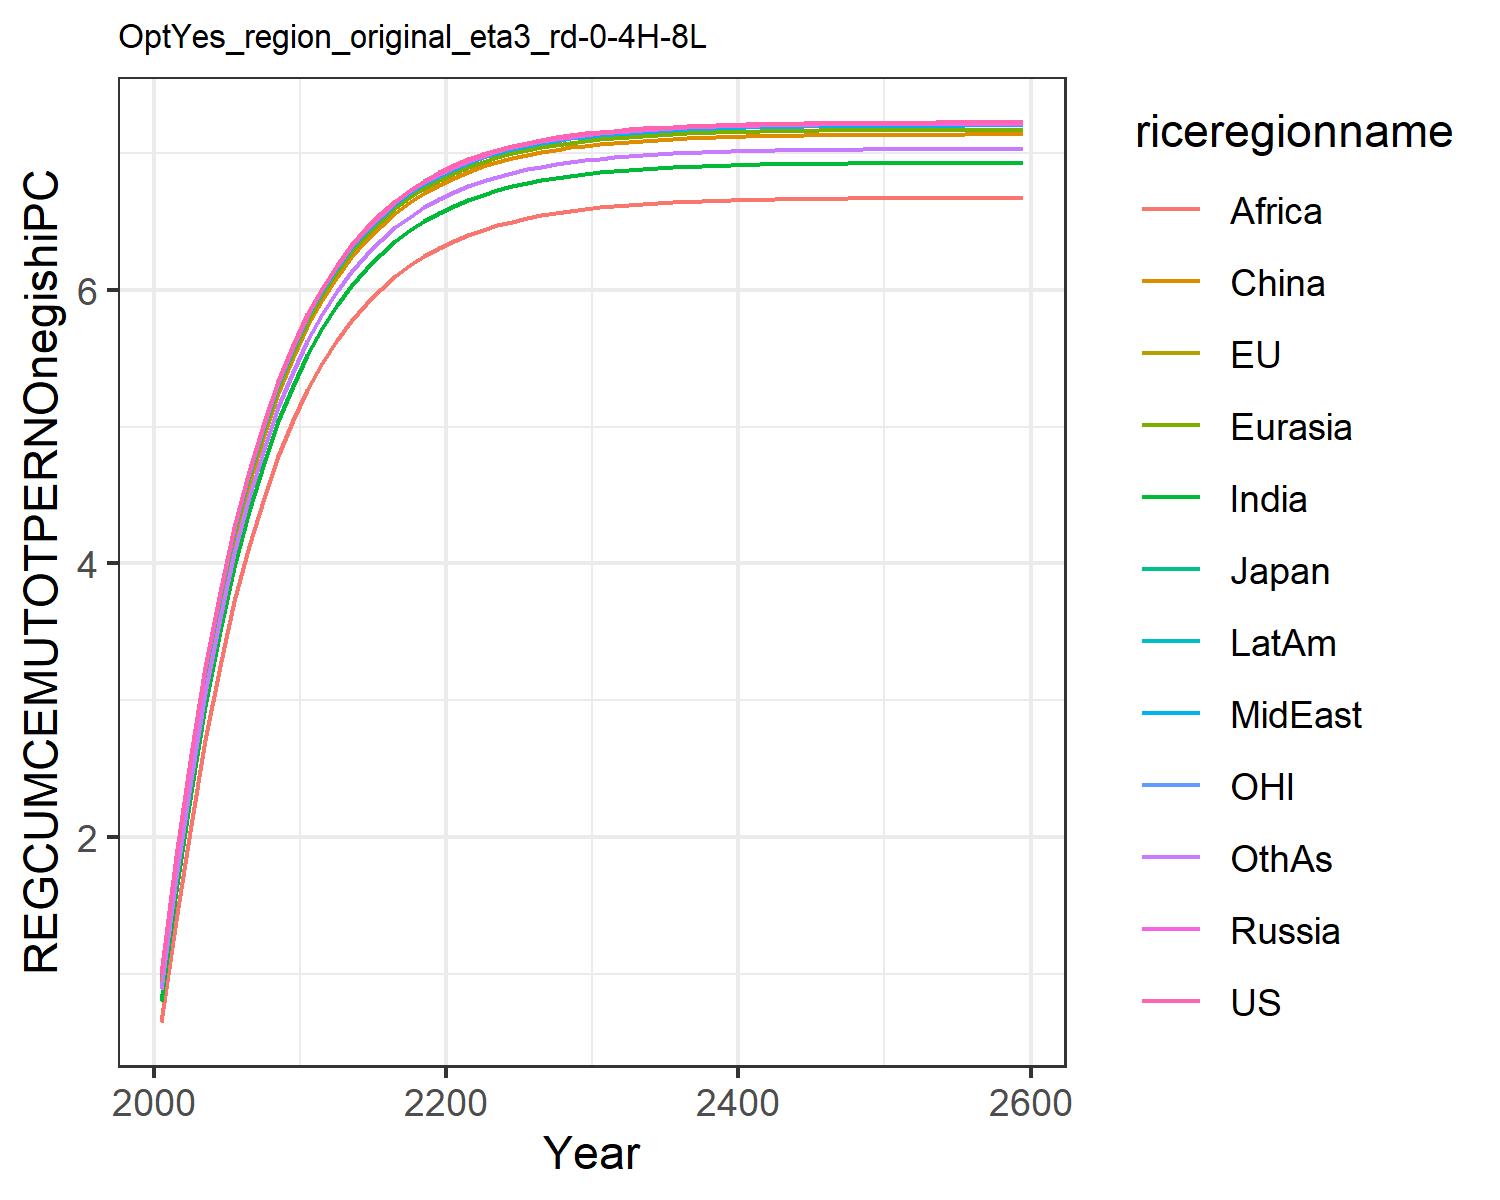

Source data for this figure (header and first rows):
0.9995744254070471, 0.9989595705957063, 0.9992417252061888, 0.9945590867766354, 0.9711605368957653, 0.9274089448870974, 0.7958326105793788, 0.9871715974145606, 0.6474835357784614, 0.9872581902489826, 0.9991433146535608, 0.8883119424964763
1.861, 1.86, 1.86, 1.854, 1.819, 1.78, 1.603, 1.844, 1.388, 1.844, 1.86, 1.699
2.603, 2.602, 2.603, 2.595, 2.556, 2.519, 2.325, 2.583, 2.086, 2.584, 2.602, 2.423
3.243, 3.242, 3.242, 3.234, 3.193, 3.157, 2.956, 3.222, 2.708, 3.223, 3.242, 3.055
3.794, 3.793, 3.793, 3.785, 3.743, 3.707, 3.503, 3.772, 3.251, 3.773, 3.793, 3.603
4.269, 4.268, 4.268, 4.26, 4.217, 4.181, 3.976, 4.247, 3.722, 4.248, 4.268, 4.076
4.678, 4.677, 4.677, 4.669, 4.626, 4.59, 4.384, 4.656, 4.129, 4.657, 4.677, 4.485
5.031, 5.03, 5.03, 5.022, 4.978, 4.943, 4.736, 5.009, 4.481, 5.01, 5.03, 4.837
5.335, 5.334, 5.334, 5.325, 5.282, 5.247, 5.04, 5.312, 4.784, 5.313, 5.334, 5.14
5.597, 5.595, 5.596, 5.587, 5.544, 5.508, 5.301, 5.574, 5.045, 5.575, 5.596, 5.402
5.822, 5.821, 5.821, 5.813, 5.769, 5.734, 5.527, 5.8, 5.271, 5.801, 5.821, 5.628
6.017, 6.015, 6.016, 6.007, 5.964, 5.928, 5.721, 5.994, 5.465, 5.995, 6.016, 5.822
6.184, 6.183, 6.183, 6.175, 6.131, 6.096, 5.888, 6.162, 5.632, 6.163, 6.183, 5.99
6.329, 6.327, 6.328, 6.319, 6.276, 6.24, 6.033, 6.306, 5.777, 6.307, 6.328, 6.134
6.453, 6.452, 6.452, 6.444, 6.4, 6.364, 6.157, 6.43, 5.901, 6.431, 6.452, 6.258
6.56, 6.559, 6.559, 6.551, 6.507, 6.472, 6.264, 6.537, 6.008, 6.539, 6.559, 6.365
6.653, 6.651, 6.652, 6.643, 6.6, 6.564, 6.357, 6.63, 6.101, 6.631, 6.652, 6.458
6.732, 6.731, 6.731, 6.723, 6.679, 6.644, 6.436, 6.709, 6.18, 6.711, 6.731, 6.537
6.801, 6.799, 6.8, 6.791, 6.748, 6.712, 6.505, 6.778, 6.249, 6.779, 6.8, 6.606
6.86, 6.858, 6.859, 6.85, 6.807, 6.771, 6.564, 6.837, 6.308, 6.838, 6.859, 6.665
6.911, 6.909, 6.91, 6.901, 6.858, 6.822, 6.615, 6.888, 6.359, 6.889, 6.91, 6.716
6.955, 6.953, 6.954, 6.945, 6.902, 6.866, 6.659, 6.932, 6.403, 6.933, 6.954, 6.76
6.992, 6.991, 6.991, 6.983, 6.939, 6.904, 6.696, 6.97, 6.44, 6.971, 6.991, 6.797
7.025, 7.023, 7.024, 7.015, 6.972, 6.936, 6.729, 7.002, 6.473, 7.003, 7.024, 6.83
7.053, 7.052, 7.052, 7.043, 7, 6.964, 6.757, 7.03, 6.501, 7.031, 7.052, 6.858
7.077, 7.076, 7.076, 7.068, 7.024, 6.989, 6.781, 7.054, 6.525, 7.056, 7.076, 6.882
7.098, 7.097, 7.097, 7.088, 7.045, 7.009, 6.802, 7.075, 6.546, 7.076, 7.097, 6.903
7.116, 7.115, 7.115, 7.106, 7.063, 7.027, 6.82, 7.093, 6.564, 7.094, 7.115, 6.921
7.131, 7.13, 7.131, 7.122, 7.078, 7.043, 6.835, 7.109, 6.579, 7.11, 7.13, 6.937
7.145, 7.143, 7.144, 7.135, 7.092, 7.056, 6.849, 7.122, 6.593, 7.123, 7.144, 6.95
7.156, 7.155, 7.155, 7.147, 7.103, 7.068, 6.86, 7.133, 6.604, 7.135, 7.155, 6.961
7.166, 7.165, 7.165, 7.157, 7.113, 7.078, 6.87, 7.143, 6.614, 7.145, 7.165, 6.971
7.175, 7.173, 7.174, 7.165, 7.122, 7.086, 6.879, 7.152, 6.623, 7.153, 7.174, 6.98
7.182, 7.181, 7.181, 7.172, 7.129, 7.093, 6.886, 7.159, 6.63, 7.16, 7.181, 6.987
7.188, 7.187, 7.187, 7.179, 7.135, 7.1, 6.892, 7.166, 6.636, 7.167, 7.187, 6.993
7.194, 7.192, 7.193, 7.184, 7.141, 7.105, 6.898, 7.171, 6.642, 7.172, 7.193, 6.999
7.198, 7.197, 7.198, 7.189, 7.146, 7.11, 6.903, 7.176, 6.647, 7.177, 7.198, 7.004
7.203, 7.201, 7.202, 7.193, 7.15, 7.114, 6.907, 7.18, 6.651, 7.181, 7.202, 7.008
7.206, 7.205, 7.205, 7.197, 7.153, 7.117, 6.91, 7.183, 6.654, 7.184, 7.205, 7.011
7.209, 7.208, 7.208, 7.2, 7.156, 7.12, 6.913, 7.186, 6.657, 7.187, 7.208, 7.014
7.212, 7.21, 7.211, 7.202, 7.159, 7.123, 6.916, 7.189, 6.66, 7.19, 7.211, 7.017
7.214, 7.212, 7.213, 7.204, 7.161, 7.125, 6.918, 7.191, 6.662, 7.192, 7.213, 7.019
7.216, 7.214, 7.215, 7.206, 7.163, 7.127, 6.92, 7.193, 6.664, 7.194, 7.215, 7.021
7.217, 7.216, 7.217, 7.208, 7.164, 7.129, 6.922, 7.195, 6.665, 7.196, 7.216, 7.023
7.219, 7.217, 7.218, 7.209, 7.166, 7.13, 6.923, 7.196, 6.667, 7.197, 7.218, 7.024
7.22, 7.219, 7.219, 7.211, 7.167, 7.132, 6.924, 7.197, 6.668, 7.199, 7.219, 7.025
7.221, 7.22, 7.22, 7.212, 7.168, 7.133, 6.925, 7.198, 6.669, 7.2, 7.22, 7.026
7.222, 7.221, 7.221, 7.213, 7.169, 7.134, 6.926, 7.199, 6.67, 7.2, 7.221, 7.027
7.223, 7.221, 7.222, 7.213, 7.17, 7.134, 6.927, 7.2, 6.671, 7.201, 7.222, 7.028
7.224, 7.222, 7.223, 7.214, 7.171, 7.135, 6.928, 7.201, 6.672, 7.202, 7.223, 7.029
7.224, 7.223, 7.223, 7.215, 7.171, 7.136, 6.928, 7.201, 6.672, 7.203, 7.223, 7.029
7.225, 7.223, 7.224, 7.215, 7.172, 7.136, 6.929, 7.202, 6.673, 7.203, 7.224, 7.03
7.225, 7.224, 7.224, 7.216, 7.172, 7.136, 6.929, 7.202, 6.673, 7.203, 7.224, 7.03
7.225, 7.224, 7.225, 7.216, 7.172, 7.137, 6.93, 7.203, 6.673, 7.204, 7.224, 7.031
7.226, 7.224, 7.225, 7.216, 7.173, 7.137, 6.93, 7.203, 6.674, 7.204, 7.225, 7.031
7.226, 7.225, 7.225, 7.217, 7.173, 7.137, 6.93, 7.203, 6.674, 7.204, 7.225, 7.031
7.226, 7.225, 7.225, 7.217, 7.173, 7.138, 6.93, 7.203, 6.674, 7.205, 7.225, 7.031
7.226, 7.225, 7.226, 7.217, 7.174, 7.138, 6.931, 7.204, 6.675, 7.205, 7.226, 7.032
7.227, 7.225, 7.226, 7.217, 7.174, 7.138, 6.931, 7.204, 6.675, 7.205, 7.226, 7.032
7.228, 7.226, 7.227, 7.218, 7.175, 7.139, 6.932, 7.205, 6.676, 7.206, 7.227, 7.033
